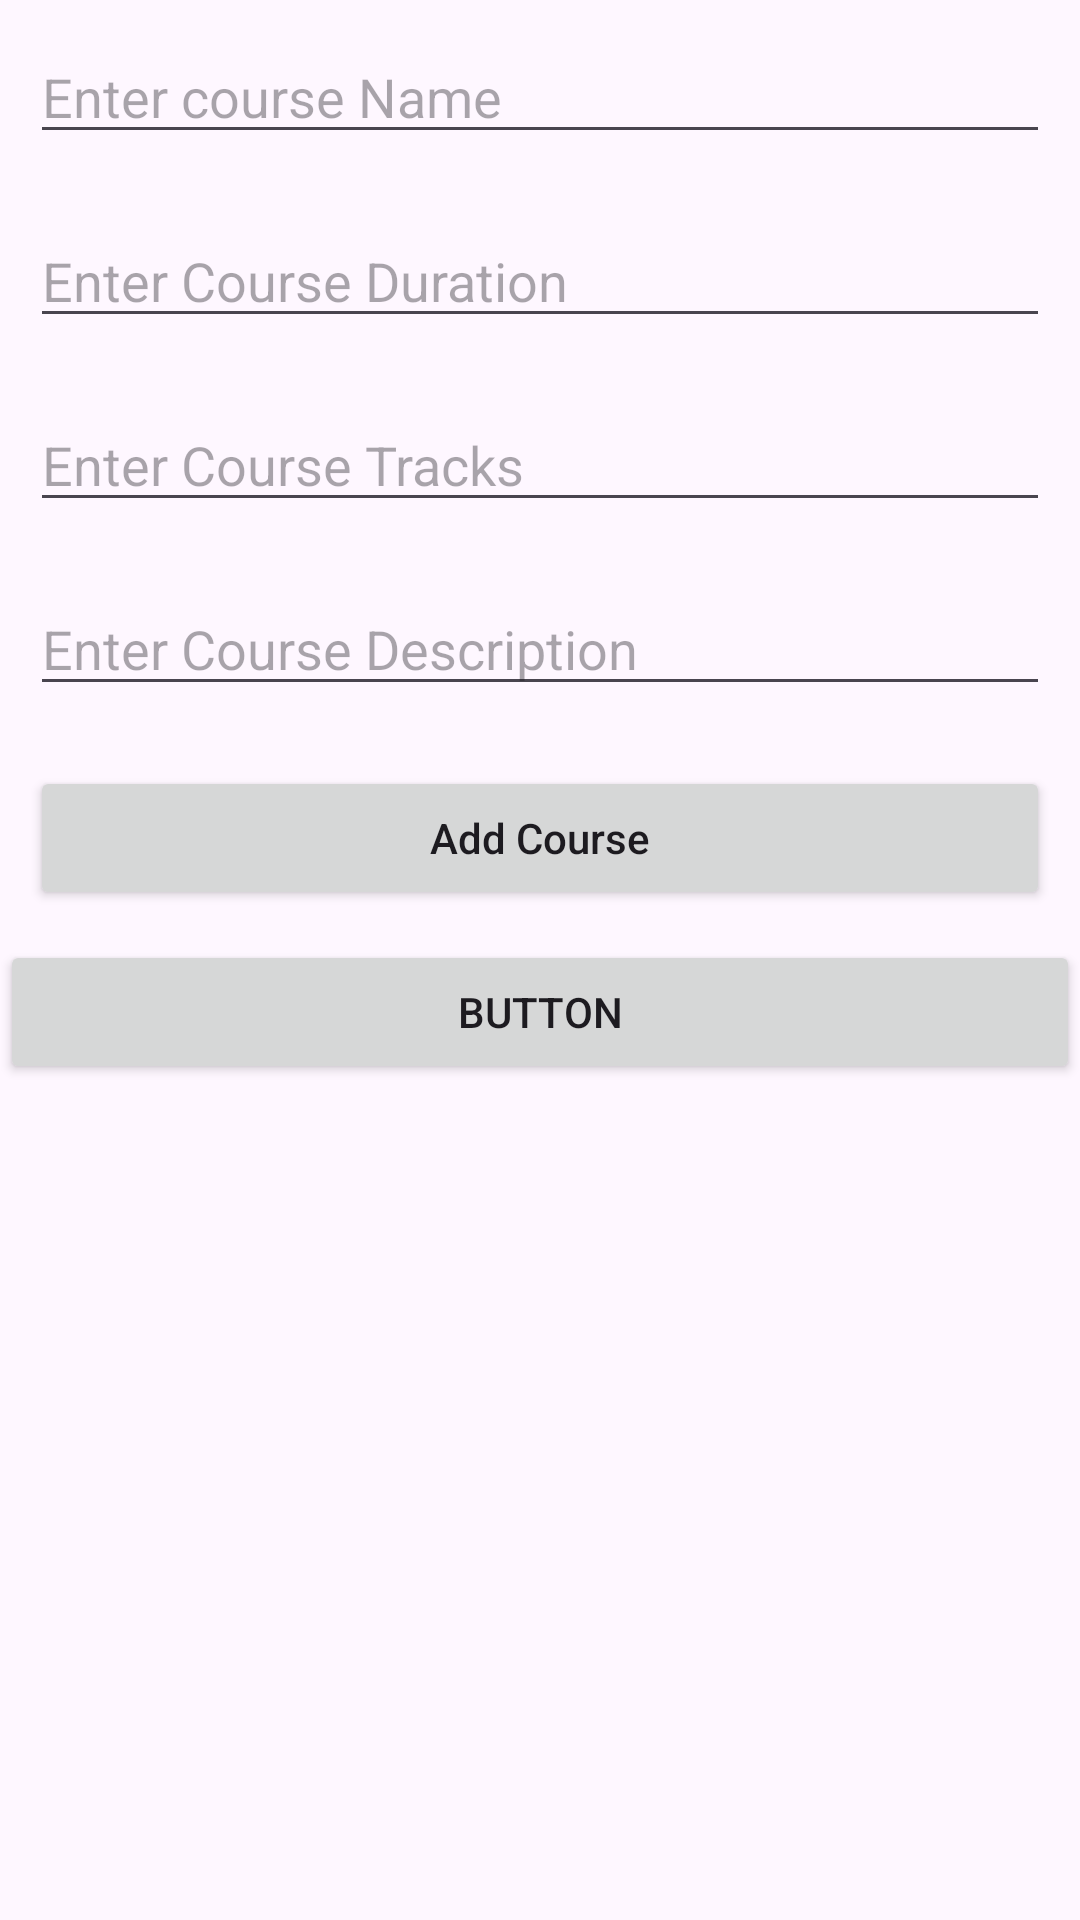

Produce the Android XML layout that renders to this screen, including the resource entries it uses.
<!-- AndroidManifest.xml: application theme Theme.Re_SQ_Lite -->
<!-- res/layout/activity_main.xml -->
<?xml version="1.0" encoding="utf-8"?>
<LinearLayout
    xmlns:android="http://schemas.android.com/apk/res/android"
    xmlns:tools="http://schemas.android.com/tools"
    android:layout_width="match_parent"
    android:layout_height="match_parent"
    android:orientation="vertical"
    tools:context=".MainActivity">

    
    <EditText
        android:id="@+id/idEdtCourseName"
        android:layout_width="match_parent"
        android:layout_height="wrap_content"
        android:layout_margin="10dp"
        android:hint="Enter course Name" />

    
    <EditText
        android:id="@+id/idEdtCourseDuration"
        android:layout_width="match_parent"
        android:layout_height="wrap_content"
        android:layout_margin="10dp"
        android:hint="Enter Course Duration" />

    
    <EditText
        android:id="@+id/idEdtCourseTracks"
        android:layout_width="match_parent"
        android:layout_height="wrap_content"
        android:layout_margin="10dp"
        android:hint="Enter Course Tracks" />

    
    <EditText
        android:id="@+id/idEdtCourseDescription"
        android:layout_width="match_parent"
        android:layout_height="wrap_content"
        android:layout_margin="10dp"
        android:hint="Enter Course Description" />

    
    <Button
        android:id="@+id/idBtnAddCourse"
        android:layout_width="match_parent"
        android:layout_height="wrap_content"
        android:layout_margin="10dp"
        android:text="Add Course"
        android:textAllCaps="false" />

    <Button
        android:id="@+id/btn_go_to_another_activity"
        android:layout_width="match_parent"
        android:layout_height="wrap_content"
        android:text="Button" />

</LinearLayout>
<!-- resources referenced by this layout -->
<resources>
  <style name="Theme.Re_SQ_Lite" parent="Base.Theme.Re_SQ_Lite" />
  <style name="Base.Theme.Re_SQ_Lite" parent="Theme.Material3.DayNight.NoActionBar">
          
          
      </style>
</resources>
